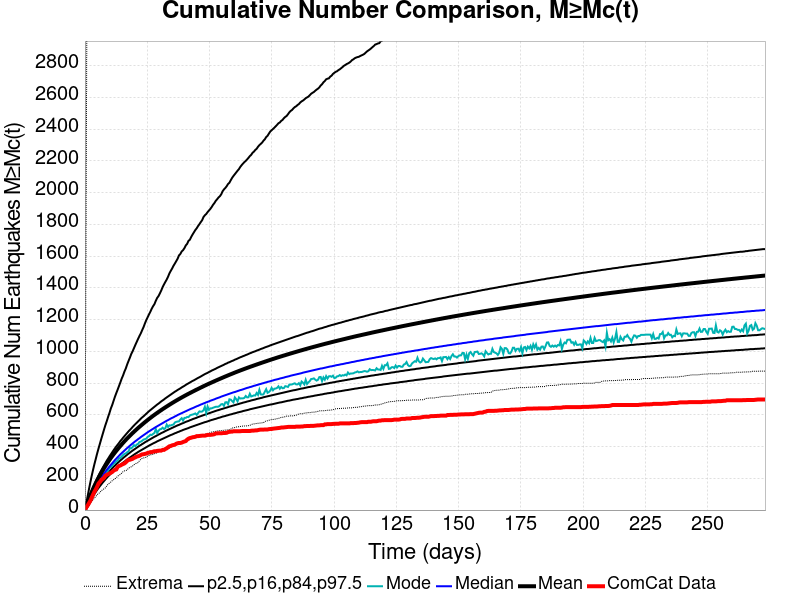

Source data for this figure (header and first rows):
Time (days), ComCat Data, Simulation Mean, Simulation Median, Simulation Mode, Simulation Minimum, Simulation Maximum, 2.5 %-ile, 16 %-ile, 84 %-ile, 97.5 %-ile
0.0, 0.0, 0.0, 0.0, 0.0, 0.0, 0.0, 0.0, 0.0, 0.0, 0.0
0.547, 17.0, 24.61, 22.0, 21.0, 4.0, 2180, 12.0, 17.0, 29.0, 44.0
1.094, 29.0, 48.65, 43.0, 42.0, 15.0, 4546, 28.0, 35.0, 54.0, 88.0
1.641, 44.0, 71.5, 63.0, 62.0, 27.0, 5934, 44.0, 53.0, 78.0, 133.0
2.188, 59.0, 93.18, 82.0, 78.0, 41.0, 6565, 60.0, 70.0, 100.0, 176.0
2.735, 79.0, 113.8, 100.0, 95.0, 56.0, 7094, 75.0, 86.0, 122.0, 217.0
3.282, 98.0, 133.7, 117.0, 113.0, 64.0, 7470, 89.0, 101.0, 142.0, 255.0
3.829, 116.0, 152.4, 133.0, 126.0, 77.0, 7755, 102.0, 116.0, 162.0, 291.0
4.376, 131.0, 170.1, 149.0, 143.0, 86.0, 7979, 115.0, 130.0, 181.0, 324.0
4.923, 148.0, 187.2, 164.0, 151.0, 98.0, 8164, 128.0, 144.0, 199.0, 358.0
5.47, 168.0, 203.8, 178.0, 167.0, 104.0, 8320, 140.0, 156.0, 217.0, 389.0
6.017, 177.0, 219.6, 192.0, 187.0, 111.0, 8458, 151.0, 169.0, 234.0, 419.0
6.564, 190.0, 234.8, 205.0, 200.0, 122.0, 8587, 162.0, 181.0, 250.0, 449.0
7.111, 196.0, 249.5, 218.0, 208.0, 128.0, 8711, 173.0, 192.0, 266.0, 478.0
7.658, 203.0, 263.7, 230.0, 219.0, 134.0, 8837, 183.0, 203.0, 281.0, 507.0
8.205, 216.0, 277.4, 242.0, 229.0, 140.0, 8940, 193.0, 214.0, 296.0, 535.0
8.752, 222.0, 290.5, 253.0, 237.0, 152.0, 9052, 203.0, 224.0, 311.0, 560.0
9.299, 226.0, 303.4, 264.0, 250.0, 163.0, 9162, 212.0, 234.0, 324.0, 587.0
9.846, 230.0, 315.9, 275.0, 268.0, 170.0, 9257, 221.0, 244.0, 338.0, 612.0
10.39, 235.0, 328.2, 285.0, 271.0, 177.0, 9346, 230.0, 254.0, 351.0, 640.0
10.94, 240.0, 339.9, 295.0, 280.0, 185.0, 9427, 238.0, 263.0, 364.0, 662.0
11.49, 248.0, 351.4, 305.0, 292.0, 191.0, 9506, 247.0, 272.0, 377.0, 688.0
12.03, 253.0, 362.6, 315.0, 297.0, 197.0, 9568, 255.0, 280.0, 389.0, 714.0
12.58, 256.0, 373.4, 324.0, 306.0, 203.0, 9643, 262.0, 289.0, 401.0, 737.0
13.13, 272.0, 383.9, 333.0, 312.0, 214.0, 9716, 270.0, 297.0, 412.0, 759.0
13.68, 278.0, 394.2, 342.0, 325.0, 219.0, 9769, 277.0, 305.0, 423.0, 782.0
14.22, 281.0, 404.3, 351.0, 329.0, 225.0, 9819, 285.0, 313.0, 435.0, 805.0
14.77, 286.0, 414.2, 359.0, 338.0, 233.0, 9869, 292.0, 320.0, 445.0, 829.0
15.32, 290.0, 423.8, 367.0, 347.0, 242.0, 9914, 299.0, 328.0, 456.0, 849.0
15.86, 294.0, 433.3, 375.0, 354.0, 247.0, 9959, 305.0, 335.0, 466.0, 873.0
16.41, 301.0, 442.4, 383.0, 357.0, 249.0, 9997, 312.0, 342.0, 476.0, 893.0
16.96, 310.0, 451.5, 391.0, 365.0, 253.0, 10097, 319.0, 349.0, 486.0, 918.0
17.5, 316.0, 460.2, 398.0, 370.0, 265.0, 10175, 325.0, 356.0, 496.0, 940.0
18.05, 317.0, 468.8, 406.0, 391.0, 268.0, 10242, 331.0, 362.0, 505.0, 961.0
18.6, 320.0, 477.3, 413.0, 389.0, 273.0, 10294, 337.0, 369.0, 514.0, 984.0
19.15, 323.0, 485.6, 420.0, 397.0, 278.0, 10333, 343.0, 375.0, 524.0, 1001
19.69, 329.0, 493.6, 427.0, 409.0, 286.0, 10387, 349.0, 381.0, 533.0, 1021
20.24, 332.0, 501.7, 434.0, 403.0, 292.0, 10431, 355.0, 387.0, 542.0, 1041
20.79, 337.0, 509.5, 440.0, 413.0, 296.0, 10479, 360.0, 393.0, 550.0, 1060
21.33, 339.0, 517.2, 447.0, 417.0, 299.0, 10529, 366.0, 399.0, 559.0, 1079
21.88, 342.0, 524.7, 453.0, 429.0, 311.0, 10569, 371.0, 405.0, 567.0, 1097
22.43, 347.0, 531.9, 460.0, 431.0, 320.0, 10618, 376.0, 410.0, 576.0, 1114
22.97, 351.0, 539.2, 466.0, 437.0, 326.0, 10656, 381.0, 416.0, 584.0, 1134
23.52, 352.0, 546.5, 472.0, 444.0, 328.0, 10684, 386.0, 421.0, 591.0, 1153
24.07, 354.0, 553.6, 478.0, 447.0, 332.0, 10806, 391.0, 427.0, 599.0, 1176
24.62, 356.0, 560.6, 484.0, 450.0, 332.0, 10851, 396.0, 432.0, 607.0, 1197
25.16, 360.0, 567.5, 490.0, 461.0, 341.0, 10894, 401.0, 437.0, 615.0, 1215
25.71, 362.0, 574.1, 496.0, 466.0, 344.0, 10941, 406.0, 442.0, 623.0, 1233
26.26, 365.0, 580.8, 501.0, 475.0, 349.0, 10971, 411.0, 447.0, 630.0, 1250
26.8, 365.0, 587.3, 507.0, 473.0, 349.0, 11028, 415.0, 452.0, 637.0, 1269
27.35, 368.0, 593.8, 512.0, 480.0, 352.0, 11058, 420.0, 457.0, 644.0, 1285
27.9, 371.0, 600.1, 518.0, 486.0, 355.0, 11094, 424.0, 462.0, 651.0, 1298
28.44, 371.0, 606.2, 523.0, 511.0, 358.0, 11136, 428.0, 466.0, 658.0, 1319
28.99, 373.0, 612.4, 528.0, 486.0, 361.0, 11171, 433.0, 471.0, 665.0, 1337
29.54, 374.0, 618.4, 533.0, 500.0, 369.0, 11199, 437.0, 476.0, 671.0, 1349
30.09, 375.0, 624.3, 538.0, 509.0, 372.0, 11228, 441.0, 480.0, 678.0, 1366
30.63, 375.0, 630.2, 543.0, 511.0, 374.0, 11256, 445.0, 485.0, 685.0, 1384
31.18, 379.0, 636, 548.0, 519.0, 376.0, 11279, 449.0, 489.0, 691.0, 1405
31.73, 379.0, 641.7, 553.0, 511.0, 379.0, 11301, 453.0, 493.0, 697.0, 1422
32.27, 385.0, 647.3, 558.0, 516.0, 382.0, 11343, 457.0, 498.0, 704.0, 1438
... 440 more rows
